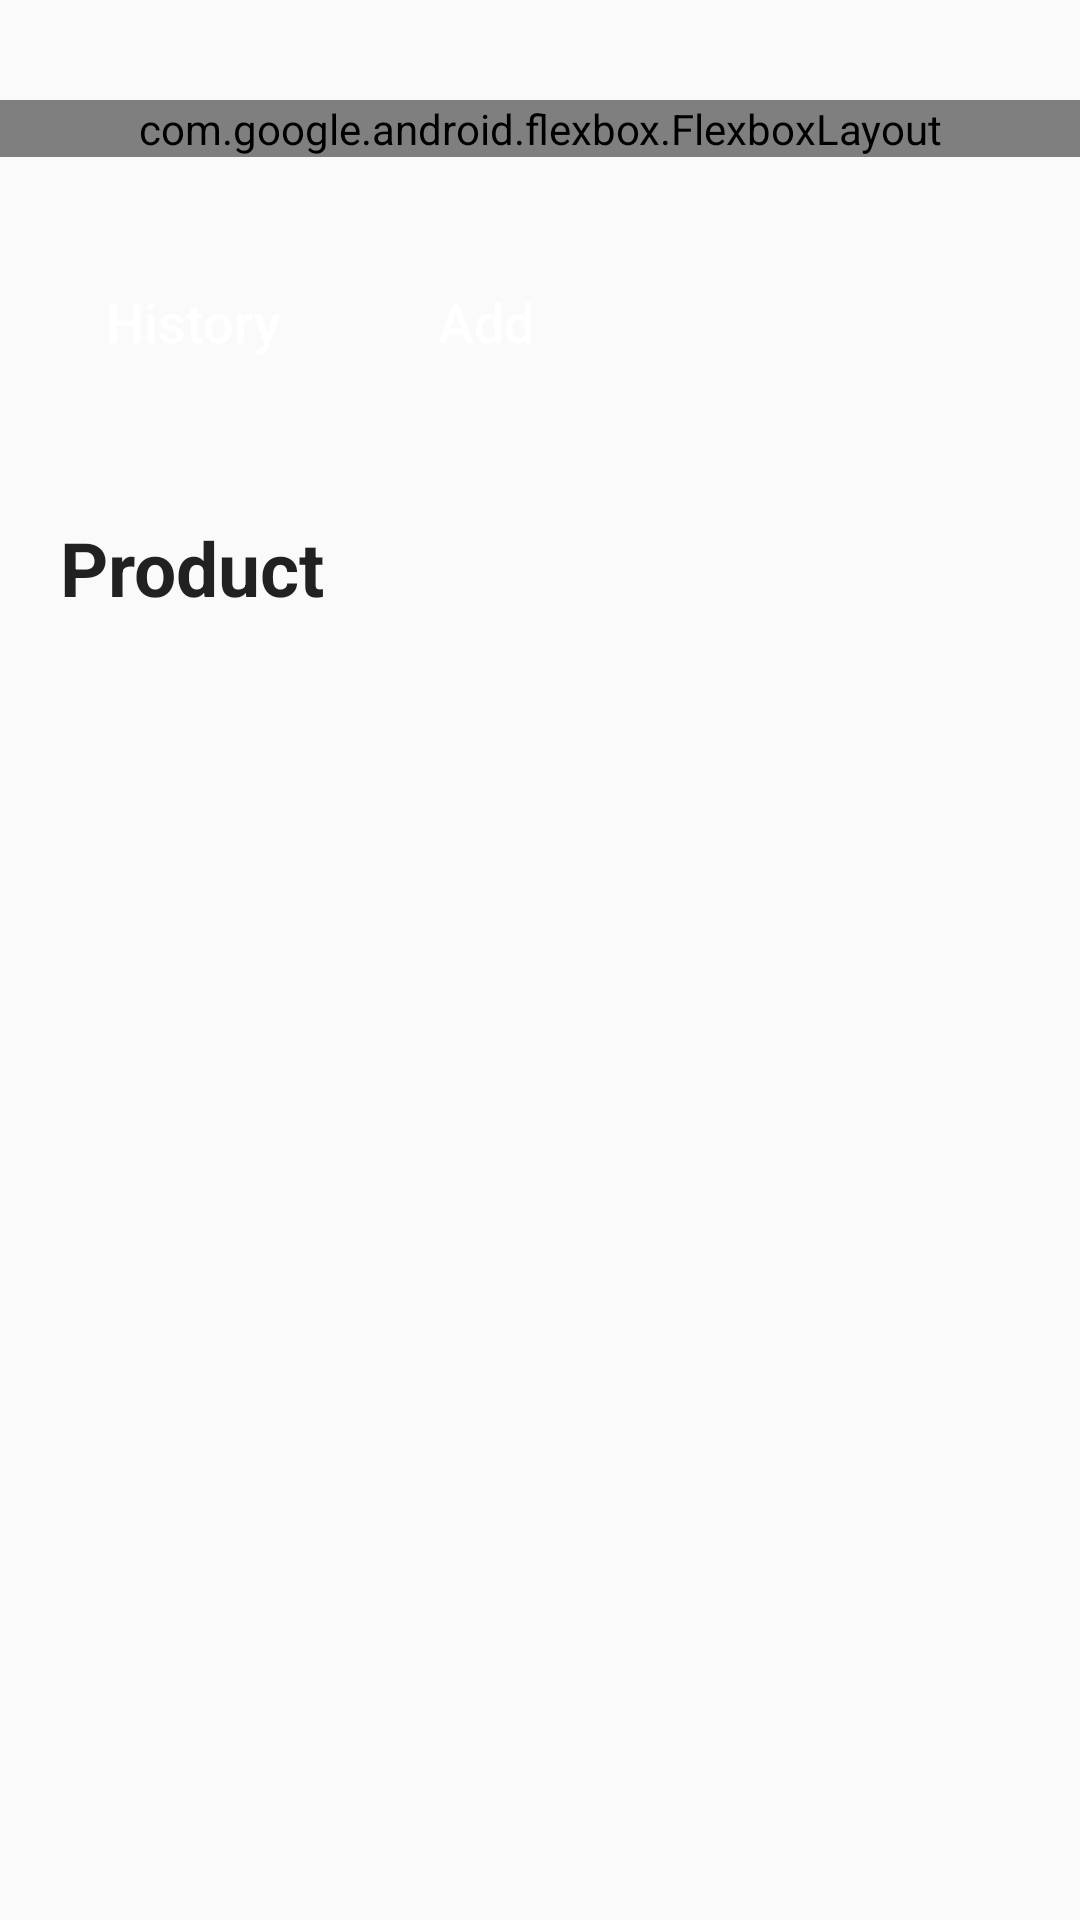

Reconstruct the res/layout file that produces this screen, plus the resources it refers to.
<!-- AndroidManifest.xml: application theme Theme.Foodapp -->
<!-- res/layout/activity_home.xml -->
<?xml version="1.0" encoding="utf-8"?>
<ScrollView xmlns:android="http://schemas.android.com/apk/res/android"
    xmlns:tools="http://schemas.android.com/tools"
    android:layout_width="match_parent"
    xmlns:app="http://schemas.android.com/apk/res-auto"
    android:orientation="vertical"
    android:layout_height="wrap_content">

    <LinearLayout
        android:paddingVertical="100px"
        android:orientation="vertical"
        android:layout_width="match_parent"
        android:layout_height="wrap_content">
        <com.google.android.flexbox.FlexboxLayout
            android:layout_width="match_parent"
            app:justifyContent="space_between"
            android:layout_height="wrap_content"
            android:paddingHorizontal="20dp"
            android:orientation="horizontal">

            <LinearLayout
                android:layout_width="wrap_content"
                android:layout_height="wrap_content"
                android:orientation="vertical">

                <TextView
                    android:layout_width="wrap_content"
                    android:layout_height="wrap_content"
                    android:textStyle="bold"
                    android:text="Hello 👋"
                    android:textAppearance="@style/TextAppearance.AppCompat.Body1"
                    android:textSize="38sp" />

                <TextView
                    android:layout_width="wrap_content"
                    android:layout_height="wrap_content"
                    android:text="Kaftapus"
                    android:textStyle="bold"
                    android:textAppearance="@style/TextAppearance.AppCompat.Body1"
                    android:textSize="18sp" />
            </LinearLayout>

            <Button
                android:id="@+id/more"
                android:layout_width="50dp"
                android:drawableRight="@drawable/ic_baseline_logout_24"
                android:layout_height="42dp"
                android:layout_marginTop="10dp"
                android:background="#00FFFFFF"
                app:iconTint="#000000" />

        </com.google.android.flexbox.FlexboxLayout>

        <HorizontalScrollView
            android:layout_width="match_parent"
            android:scrollbars="none"
            android:paddingHorizontal="20dp"
            android:layout_marginTop="20sp"
            android:layout_height="match_parent">

            <LinearLayout
                android:layout_width="wrap_content"
                android:layout_height="match_parent"
                android:orientation="horizontal" >

                <androidx.appcompat.widget.AppCompatButton
                    android:id="@+id/detailSec"
                    android:layout_width="wrap_content"
                    android:layout_height="70dp"
                    android:textColor="@color/white"
                    android:textAllCaps="false"
                    android:background="@drawable/button_rounded"
                    android:backgroundTint="#000000"
                    android:textSize="18dp"
                    android:text="History" />
                <Space
                    android:layout_width="10dp"
                    android:layout_height="match_parent" />
                <androidx.appcompat.widget.AppCompatButton
                    android:id="@+id/addScreen"
                    android:layout_width="wrap_content"
                    android:layout_height="70dp"
                    android:textColor="@color/white"
                    android:textAllCaps="false"
                    android:background="@drawable/button_rounded"
                    android:backgroundTint="#000000"
                    android:textSize="18dp"
                    android:text="Add" />

            </LinearLayout>

        </HorizontalScrollView>

        <LinearLayout
            android:layout_marginTop="30sp"
            android:layout_width="match_parent"
            android:layout_height="wrap_content"
            android:paddingHorizontal="20sp"
            android:orientation="vertical">
            <TextView
                android:layout_width="wrap_content"
                android:layout_height="wrap_content"
                android:text="Product"
                android:textStyle="bold"
                android:textAppearance="@style/TextAppearance.AppCompat.Body1"
                android:textSize="25sp" />
            <androidx.recyclerview.widget.RecyclerView
                android:id="@+id/produkList"
                android:layout_width="match_parent"
                android:layout_height="match_parent"
                android:scrollbars="vertical"/>

        </LinearLayout>
    </LinearLayout>
</ScrollView>
<!-- resources referenced by this layout -->
<resources>
  <style name="Theme.Foodapp" parent="Theme.MaterialComponents.DayNight.DarkActionBar.Bridge">
          
          <item name="colorPrimary">@color/white</item>
          <item name="colorPrimaryVariant">@color/purple_700</item>
          <item name="colorOnPrimary">@color/black</item>
          
  
          <item name="colorSecondary">@color/teal_200</item>
          <item name="colorSecondaryVariant">@color/teal_700</item>
          <item name="colorOnSecondary">@color/black</item>
          <item name="titleTextColor">@color/black</item>
          
          <item name="android:statusBarColor">?attr/colorPrimaryVariant</item>
          
  
      </style>
  <!-- not gathered from this repository: default colours our renderer supplied (Android Studio template values) -->
  <color name="purple_700">#FF3700B3</color>
  <color name="teal_200">#FF03DAC5</color>
  <color name="teal_700">#FF018786</color>
  <color name="black">#FF000000</color>
  <color name="white">#FFFFFFFF</color>
</resources>
